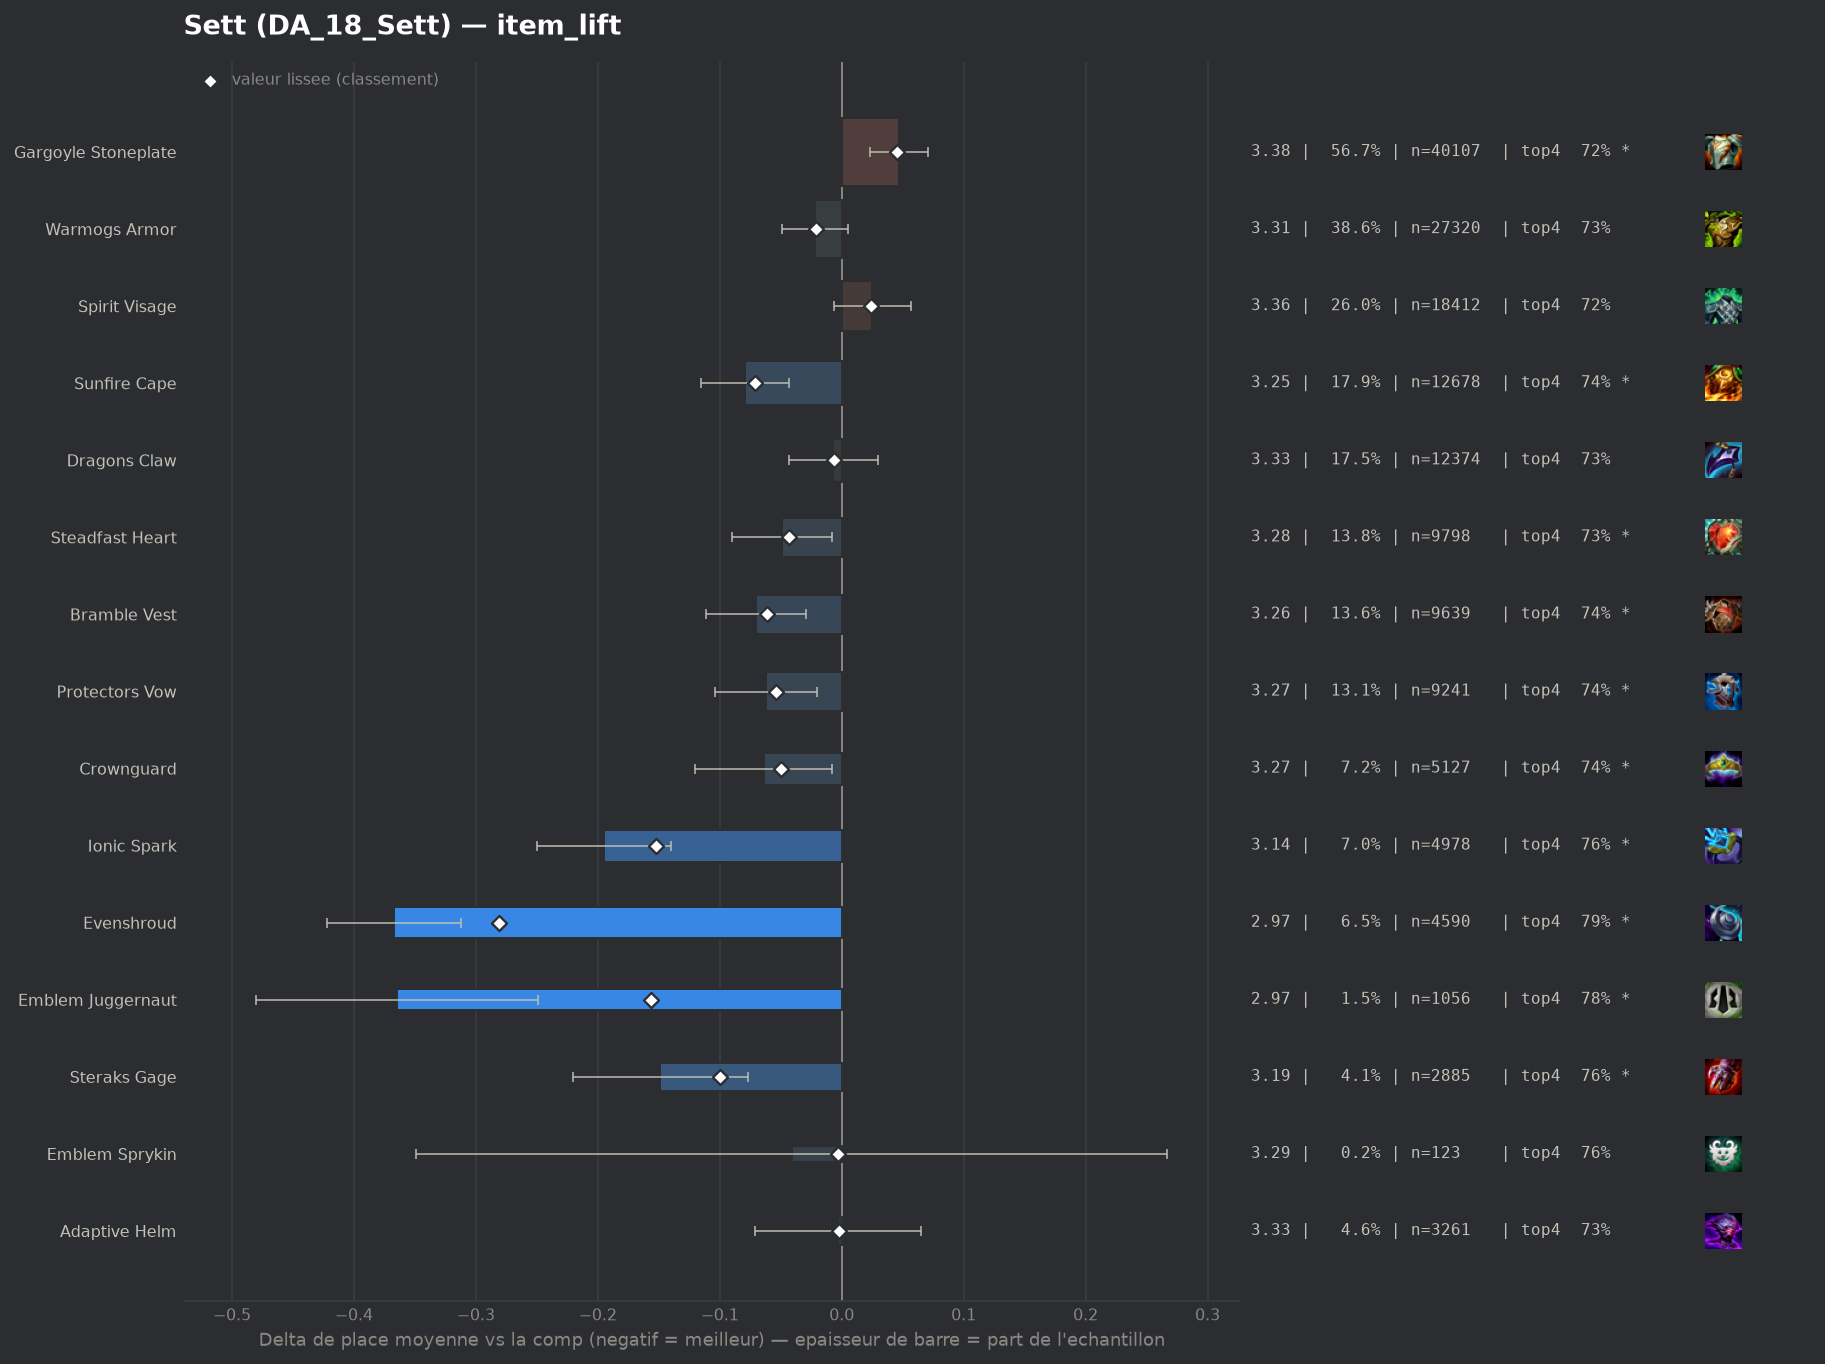

The file beside this chart, header and first rows:
group, label, n, share, avg_place, shrunk_avg, score, d_avg, d_avg_pess, impact, d_top4, win, top2, top4, sd, z, p, significant
pepite, Evenshroud, 4590, 0.06483, 2.966, 3.053, -0.281, -0.367, -0.312, 0.0182, 0.0685, 0.2601, 0.5041, 0.7943, 1.83, -13.11, 0.0, True
pepite, Emblem Juggernaut, 1056, 0.01492, 2.969, 3.178, -0.156, -0.365, -0.249, 0.0023, 0.0573, 0.2973, 0.4905, 0.7831, 1.9, -6.19, 0.0, True
populaire, Ionic Spark, 4978, 0.07031, 3.139, 3.182, -0.152, -0.195, -0.14, 0.0107, 0.0355, 0.2461, 0.4564, 0.7613, 1.902, -6.98, 0.0, True
pepite, Steraks Gage, 2885, 0.04075, 3.185, 3.234, -0.1, -0.149, -0.077, 0.0041, 0.0295, 0.2371, 0.4485, 0.7553, 1.924, -4.07, 5e-05, True
populaire, Sunfire Cape, 12678, 0.1791, 3.255, 3.263, -0.071, -0.079, -0.043, 0.0127, 0.0185, 0.2173, 0.4289, 0.7444, 1.912, -4.26, 2e-05, True
populaire, Bramble Vest, 9639, 0.1361, 3.263, 3.272, -0.061, -0.07, -0.029, 0.0083, 0.0108, 0.2184, 0.4282, 0.7366, 1.917, -3.37, 0.00076, True
populaire, Protectors Vow, 9241, 0.1305, 3.272, 3.28, -0.054, -0.062, -0.02, 0.007, 0.011, 0.215, 0.4317, 0.7368, 1.929, -2.89, 0.00388, True
populaire, Crownguard, 5127, 0.07242, 3.27, 3.283, -0.05, -0.064, -0.008, 0.0036, 0.0107, 0.2241, 0.4424, 0.7365, 1.977, -2.24, 0.02509, True
populaire, Steadfast Heart, 9798, 0.1384, 3.284, 3.29, -0.043, -0.049, -0.008, 0.006, 0.0077, 0.2158, 0.4291, 0.7335, 1.931, -2.37, 0.01802, True
populaire, Warmogs Armor, 27320, 0.3859, 3.312, 3.313, -0.021, -0.022, 0.0, 0.008, 0.003, 0.2174, 0.421, 0.7288, 1.951, -1.57, 0.1169, False
populaire, Dragons Claw, 12374, 0.1748, 3.327, 3.327, -0.006, -0.007, 0.0, 0.0011, 0.006, 0.199, 0.4096, 0.7318, 1.909, -0.37, 0.7119, False
pepite, Emblem Sprykin, 123, 0.001737, 3.293, 3.33, -0.003, -0.041, 0.0, 0.0, 0.0384, 0.1789, 0.3902, 0.7642, 1.742, -0.26, 0.795, False
pepite, Adaptive Helm, 3261, 0.04606, 3.331, 3.331, -0.002, -0.003, 0.0, 0.0001, 0.0022, 0.2012, 0.4192, 0.728, 1.939, -0.09, 0.9318, False
, Warmogs Armor Radiant, 110, 0.001554, 3.373, 3.336, 0.003, 0.039, 0.0, -0.0, -0.0167, 0.1909, 0.4182, 0.7091, 1.93, 0.21, 0.8315, False
, Emblem Spellweaver, 41, 0.0005791, 3.463, 3.337, 0.004, 0.13, 0.0, -0.0, -0.0185, 0.1951, 0.4146, 0.7073, 2.073, 0.4, 0.6884, False
, Emblem Blackthorn, 67, 0.0009464, 3.433, 3.338, 0.004, 0.099, 0.0, -0.0, -0.0243, 0.2836, 0.4179, 0.7015, 2.146, 0.38, 0.705, False
, Moguls Mail, 871, 0.0123, 3.364, 3.345, 0.012, 0.03, 0.0, -0.0001, -0.0071, 0.1986, 0.4053, 0.7187, 1.933, 0.46, 0.6446, False
, Emblem Vanguard, 467, 0.006596, 3.4, 3.35, 0.017, 0.067, 0.0, -0.0001, -0.0192, 0.2377, 0.4154, 0.7066, 2.067, 0.7, 0.4858, False
, Emblem Elderwood, 241, 0.003404, 3.456, 3.351, 0.018, 0.123, 0.0, -0.0001, -0.0121, 0.1743, 0.3693, 0.7137, 1.882, 1.01, 0.3117, False
, Void Gauntlet, 219, 0.003093, 3.484, 3.354, 0.02, 0.15, 0.0, -0.0001, -0.0409, 0.2055, 0.4064, 0.6849, 2.023, 1.1, 0.2718, False
populaire, Spirit Visage, 18412, 0.2601, 3.359, 3.357, 0.024, 0.025, 0.0, -0.0061, -0.0042, 0.203, 0.4085, 0.7216, 1.94, 1.58, 0.1131, False
, Hullcrusher, 218, 0.003079, 3.514, 3.358, 0.024, 0.18, 0.0, -0.0001, -0.0469, 0.1743, 0.3853, 0.6789, 1.928, 1.38, 0.1683, False
, The Indomitable, 638, 0.009012, 3.414, 3.358, 0.025, 0.08, 0.0, -0.0002, -0.0142, 0.1944, 0.3809, 0.7116, 1.891, 1.07, 0.286, False
, Gargoyle Stoneplate Radiant, 68, 0.0009605, 3.926, 3.361, 0.027, 0.593, 0.112, -0.0, -0.1229, 0.1912, 0.2794, 0.6029, 2.024, 2.41, 0.01576, True
, Lightshield Crest, 421, 0.005947, 3.475, 3.366, 0.032, 0.142, 0.0, -0.0002, -0.037, 0.2067, 0.3895, 0.6888, 2.005, 1.44, 0.1488, False
, Emblem Defender, 428, 0.006045, 3.495, 3.371, 0.038, 0.162, 0.0, -0.0002, -0.0226, 0.1916, 0.4019, 0.7033, 2.049, 1.63, 0.1033, False
populaire, Gargoyle Stoneplate, 40107, 0.5665, 3.38, 3.379, 0.045, 0.047, 0.023, -0.0257, -0.0096, 0.2099, 0.405, 0.7162, 1.965, 3.83, 0.00013, True
, Aegis Of Dusk, 288, 0.004068, 3.639, 3.385, 0.052, 0.305, 0.078, -0.0002, -0.0418, 0.1493, 0.3403, 0.684, 1.964, 2.63, 0.00845, True
, Aegis Of Dawn, 305, 0.004308, 3.731, 3.404, 0.07, 0.398, 0.174, -0.0003, -0.0963, 0.1443, 0.3443, 0.6295, 1.987, 3.49, 0.00049, True
, Titans Resolve, 765, 0.01081, 3.693, 3.46, 0.126, 0.359, 0.22, -0.0014, -0.0644, 0.1569, 0.319, 0.6614, 1.961, 5.04, 0.0, True
, Component Negatron Cloak, 294, 0.004153, 4.068, 3.46, 0.126, 0.734, 0.482, -0.0005, -0.1374, 0.1667, 0.2993, 0.5884, 2.204, 5.7, 0.0, True
, Bloodthirster, 707, 0.009986, 3.859, 3.508, 0.175, 0.525, 0.377, -0.0017, -0.1006, 0.1372, 0.297, 0.6252, 2.0, 6.95, 0.0, True
, Component Chain Vest, 409, 0.005777, 4.286, 3.547, 0.213, 0.953, 0.74, -0.0012, -0.2124, 0.1345, 0.2689, 0.5134, 2.184, 8.8, 0.0, True
, Component Giants Belt, 574, 0.008108, 4.298, 3.612, 0.278, 0.964, 0.786, -0.0023, -0.1701, 0.1063, 0.2561, 0.5557, 2.173, 10.6, 0.0, True
